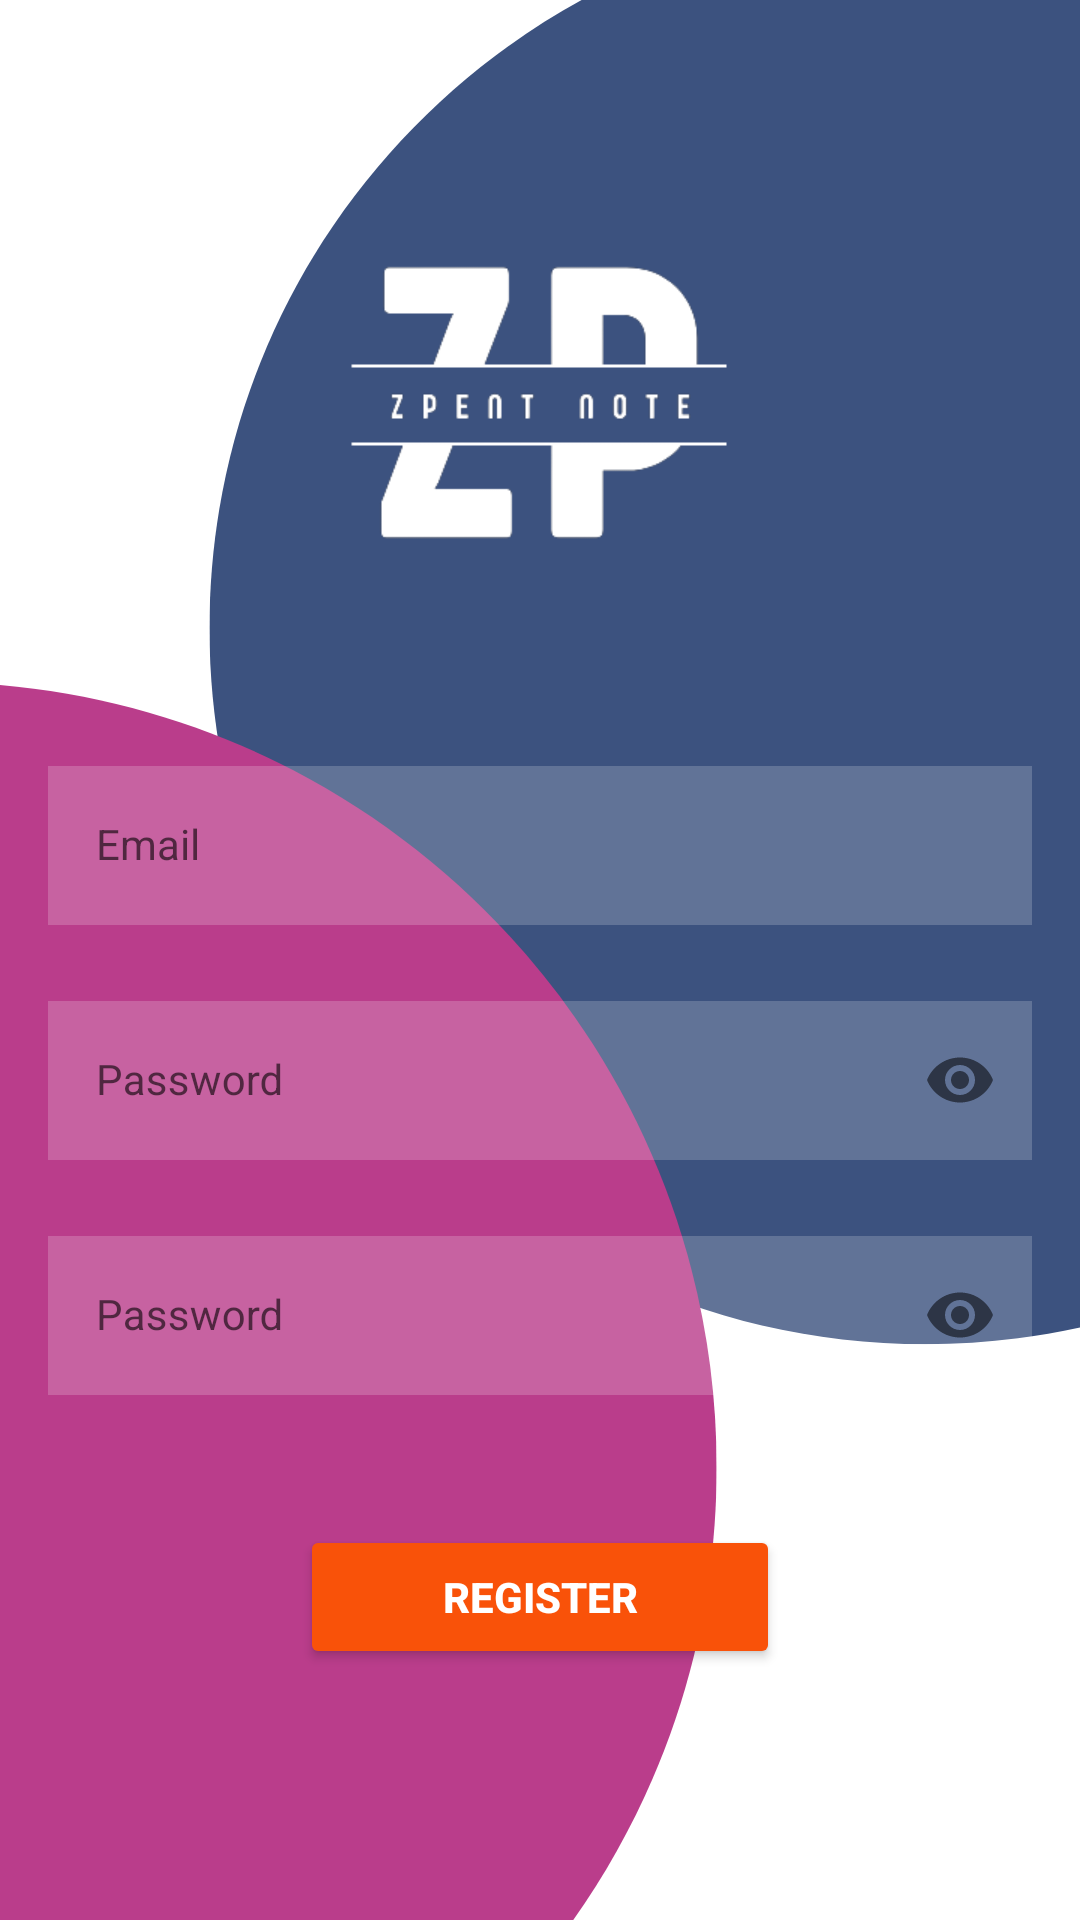

Here is an Android app screen rendered from its layout file. Give the layout XML and the strings, colors and styles it references.
<!-- AndroidManifest.xml: application theme Theme.ZpentNote -->
<!-- res/layout/activity_register.xml -->
<?xml version="1.0" encoding="utf-8"?>
<androidx.constraintlayout.widget.ConstraintLayout xmlns:android="http://schemas.android.com/apk/res/android"
    xmlns:app="http://schemas.android.com/apk/res-auto"
    xmlns:tools="http://schemas.android.com/tools"
    android:layout_width="match_parent"
    android:layout_height="match_parent"
    android:background="@drawable/backg2"
    tools:context=".Register">

    <ImageView
        android:id="@+id/imageView"
        android:layout_width="300dp"
        android:layout_height="250dp"
        android:layout_gravity="center"
        android:layout_marginTop="10dp"
        android:src="@drawable/zpn_black_tran"
        app:layout_constraintEnd_toEndOf="parent"
        app:layout_constraintHorizontal_bias="0.497"
        app:layout_constraintStart_toStartOf="parent"
        app:layout_constraintTop_toTopOf="parent" />

    <com.google.android.material.textfield.TextInputLayout
        android:id="@+id/emailLayout"
        style="@style/LoginTextInputOuterFieldStyle"
        android:layout_width="match_parent"
        android:layout_height="wrap_content"
        android:layout_marginHorizontal="16dp"
        android:layout_marginTop="250dp"
        app:boxStrokeColor="@color/color6"
        app:hintTextColor="@color/black"
        app:layout_constraintEnd_toEndOf="parent"
        app:layout_constraintHorizontal_bias="0.5"
        app:layout_constraintStart_toStartOf="parent"
        app:layout_constraintTop_toTopOf="parent">

        <com.google.android.material.textfield.TextInputEditText
            android:id="@+id/reEmail"
            style="@style/LoginTextInputInnerFieldStyle"
            android:layout_width="match_parent"
            android:layout_height="wrap_content"
            android:background="#30ffffff"
            android:hint="Email"
            android:inputType="textEmailAddress" />
    </com.google.android.material.textfield.TextInputLayout>

    <com.google.android.material.textfield.TextInputLayout
        android:id="@+id/passLayout"
        style="@style/LoginTextInputOuterFieldStyle"
        android:layout_width="match_parent"
        android:layout_height="wrap_content"
        android:layout_marginHorizontal="16dp"
        android:layout_marginTop="20dp"
        app:boxStrokeColor="@color/color6"
        app:hintTextColor="@color/white"
        app:layout_constraintEnd_toEndOf="parent"
        app:layout_constraintHorizontal_bias="0.5"
        app:layout_constraintStart_toStartOf="parent"
        app:layout_constraintTop_toBottomOf="@id/emailLayout"
        app:passwordToggleEnabled="true">

        <com.google.android.material.textfield.TextInputEditText
            android:id="@+id/rePassword"
            style="@style/LoginTextInputInnerFieldStyle"
            android:layout_width="match_parent"
            android:layout_height="wrap_content"
            android:background="#30ffffff"
            android:hint="Password"
            android:inputType="textPassword" />
    </com.google.android.material.textfield.TextInputLayout>

    <com.google.android.material.textfield.TextInputLayout
        android:id="@+id/confirmPassLayout"
        style="@style/LoginTextInputOuterFieldStyle"
        android:layout_width="match_parent"
        android:layout_height="wrap_content"
        android:layout_marginHorizontal="16dp"
        android:layout_marginTop="20dp"
        app:boxStrokeColor="@color/color6"
        app:hintTextColor="@color/white"
        app:layout_constraintEnd_toEndOf="parent"
        app:layout_constraintHorizontal_bias="0.5"
        app:layout_constraintStart_toStartOf="parent"
        app:layout_constraintTop_toBottomOf="@id/passLayout"
        app:passwordToggleEnabled="true">

        <com.google.android.material.textfield.TextInputEditText
            android:id="@+id/confirmPass"
            style="@style/LoginTextInputInnerFieldStyle"
            android:layout_width="match_parent"
            android:layout_height="wrap_content"
            android:background="#30ffffff"
            android:hint="Password"
            android:inputType="textPassword" />
    </com.google.android.material.textfield.TextInputLayout>

    
    <Button
        android:id="@+id/RegisBtn"
        android:layout_width="0dp"
        android:layout_height="wrap_content"
        android:layout_marginHorizontal="100dp"
        android:backgroundTint="@color/color1"
        android:text="Register"
        android:textColor="@color/white"
        android:textStyle="bold"
        app:layout_constraintBottom_toBottomOf="parent"
        app:layout_constraintEnd_toEndOf="parent"
        app:layout_constraintStart_toStartOf="parent"
        app:layout_constraintTop_toBottomOf="@+id/confirmPassLayout"
        app:layout_constraintVertical_bias="0.34" />
</androidx.constraintlayout.widget.ConstraintLayout>
<!-- resources referenced by this layout -->
<resources>
  <color name="black">#FF000000</color>
  <color name="color1">#F95209</color>
  <color name="color6">#2F4858</color>
  <color name="white">#FFFFFFFF</color>
  <!-- drawable backg2: png bitmap (drawable, 34033 bytes) -->
  <!-- drawable zpn_black_tran: png bitmap (drawable, 11529 bytes) -->
  <style name="LoginTextInputInnerFieldStyle" parent="Widget.MaterialComponents.TextInputLayout.OutlinedBox">
          <item name="android:layout_width">match_parent</item>
          <item name="android:layout_height">wrap_content</item>
          <item name="android:textColor">@color/black</item>
          <item name="android:textColorHint">@color/black</item>
          <item name="android:maxLines">1</item>
          <item name="android:textSize">14sp</item>
          <item name="android:singleLine">true</item>
      </style>
  <style name="LoginTextInputOuterFieldStyle" parent="Widget.MaterialComponents.TextInputLayout.OutlinedBox">
          <item name="android:layout_width">match_parent</item>
          <item name="android:layout_height">wrap_content</item>
          <item name="android:layout_marginTop">15dp</item>
          <item name="android:layout_marginBottom">15dp</item>
      </style>
  <style name="Theme.ZpentNote" parent="Theme.MaterialComponents.DayNight.NoActionBar">
          
          <item name="colorPrimary">@color/purple_500</item>
          <item name="colorPrimaryVariant">@color/purple_700</item>
          <item name="colorOnPrimary">@color/white</item>
          
          <item name="colorSecondary">@color/teal_200</item>
          <item name="colorSecondaryVariant">@color/teal_700</item>
          <item name="colorOnSecondary">@color/black</item>
          
          <item name="android:statusBarColor">?attr/colorPrimaryVariant</item>
          
      </style>
  <color name="purple_500">#FF6200EE</color>
  <color name="purple_700">#FF3700B3</color>
  <color name="teal_200">#FF03DAC5</color>
  <color name="teal_700">#FF018786</color>
</resources>
